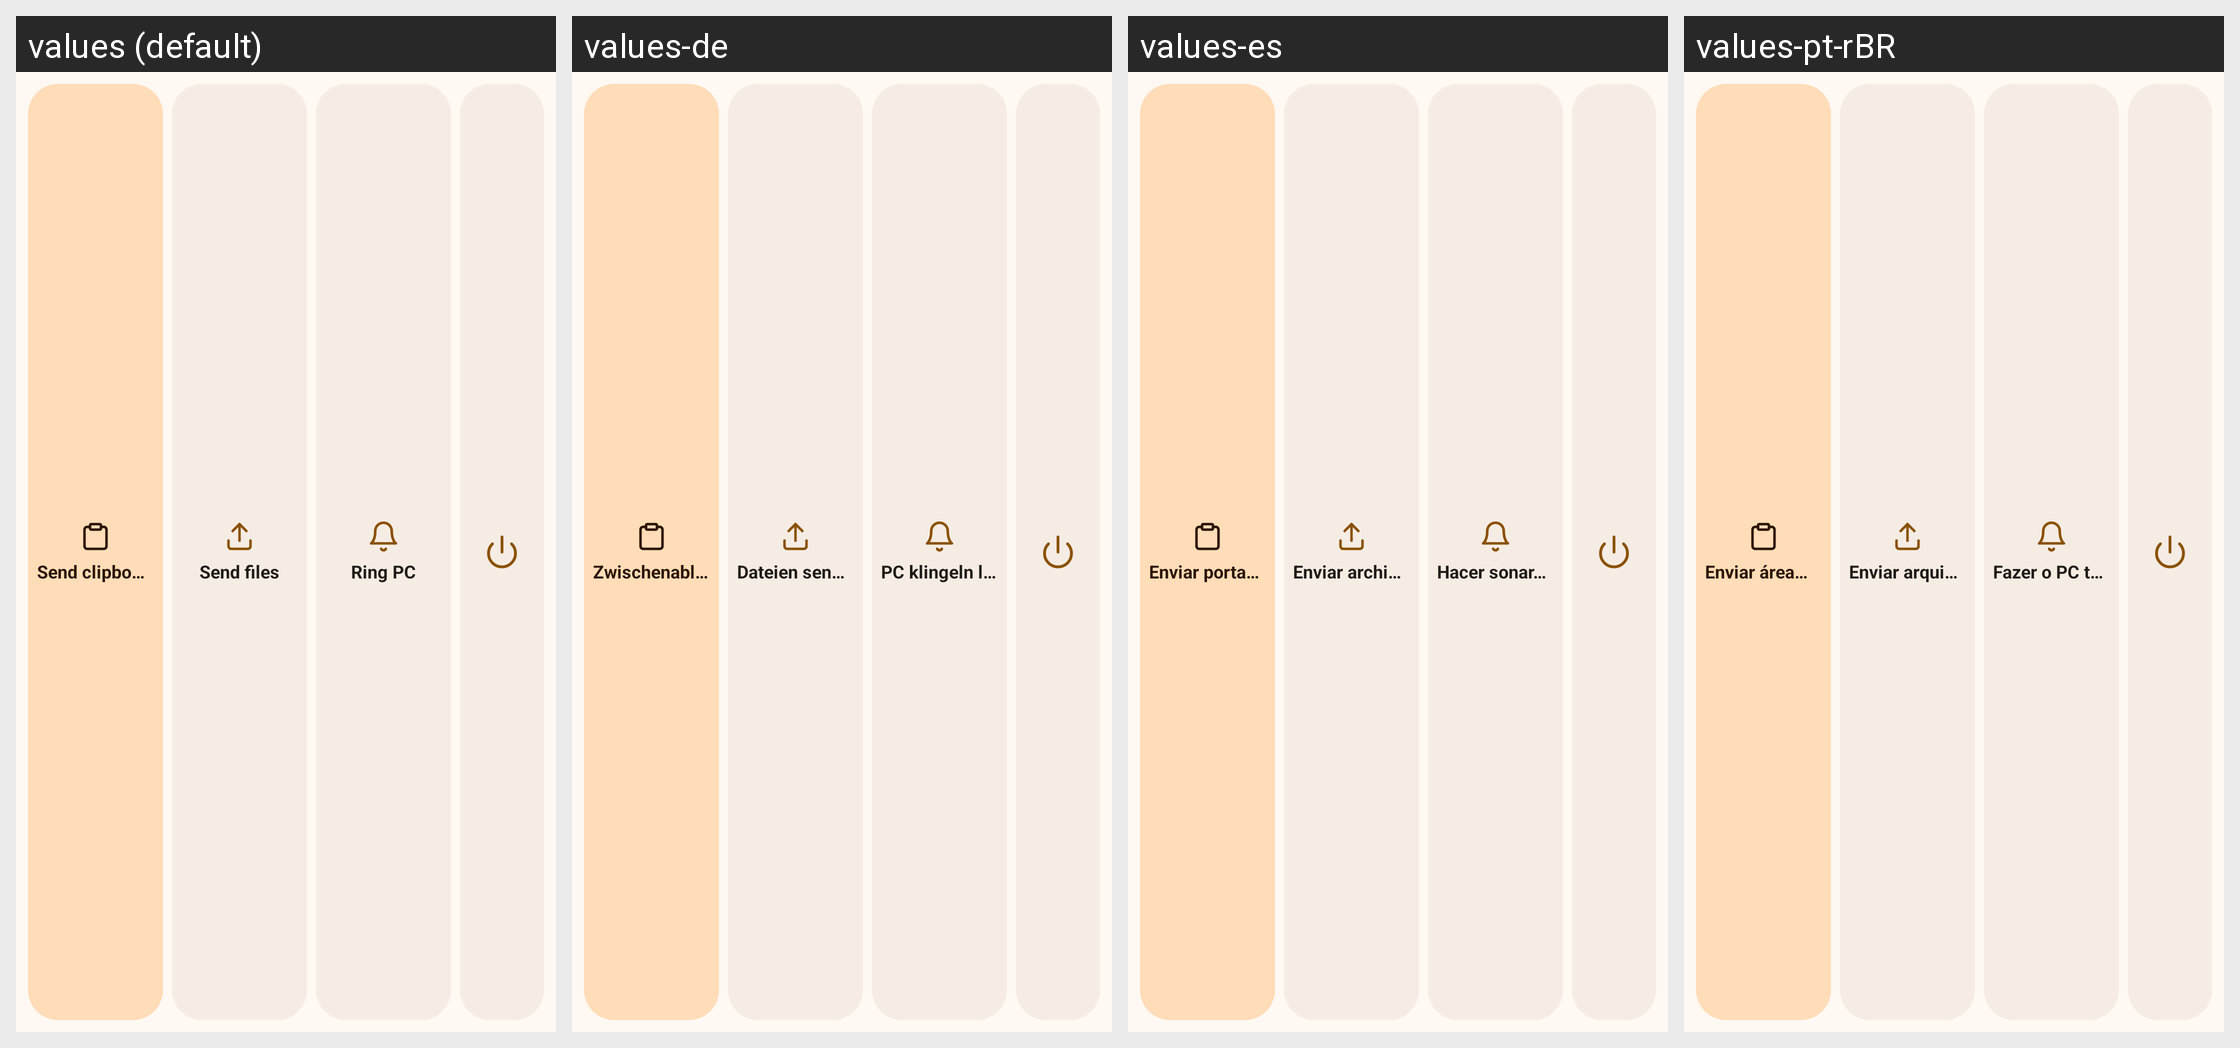

Here is an Android app screen in its default locale and in the app's own translations. Write out the translated-string differences for the strings that appear on this screen.
Android screen res/layout/widget_actions_row.xml rendered under 4 locales, left to right: values (default), values-de, values-es, values-pt-rBR. Device: Nexus 5 (rendered at 1080×1920; each locale shown at half size, 540×960, under a caption strip naming it); theme Theme.Nectarlink.
Other locales in the repository, not shown: values-ja, values-pl, values-ru, values-tr, values-uk, values-vi, values-zh-rCN.
Strings drawn on this screen, with the default value and each locale's value (text and hints the layout hard-codes, and strings that could not be matched under every locale, appear in the picture but are not listed):

widget_pc_send_clipboard
  values: Send clipboard
  values-de: Zwischenablage senden
  values-es: Enviar portapapeles
  values-pt-rBR: Enviar área de transferência

action_send_files
  values: Send files
  values-de: Dateien senden
  values-es: Enviar archivos
  values-pt-rBR: Enviar arquivos

widget_pc_ring
  values: Ring PC
  values-de: PC klingeln lassen
  values-es: Hacer sonar el PC
  values-pt-rBR: Fazer o PC tocar
